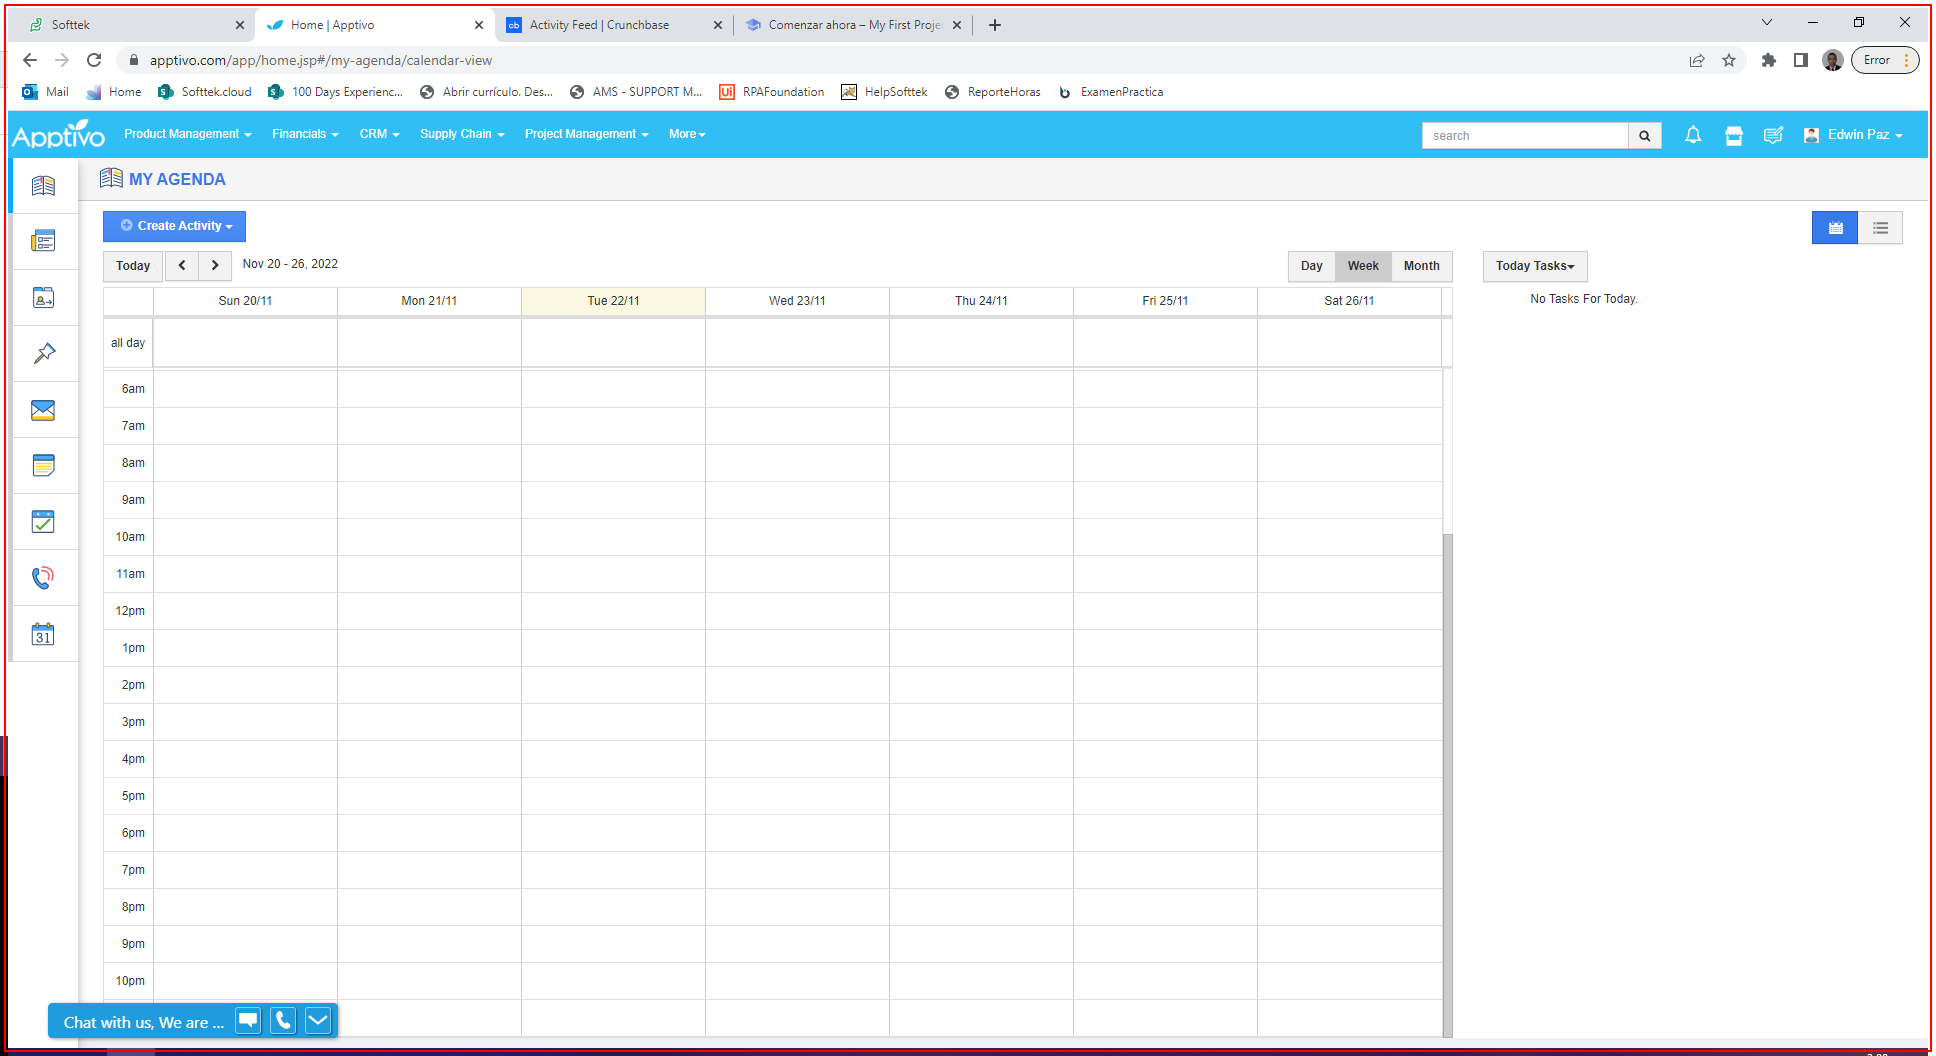
Task: Actualizar la información de los clientes en la aplicación CRM de Apptivo usando información de CRUNCHBASE.com
Workflow: Main

Step 1 [try]: Activate 'chrome.exe Home'

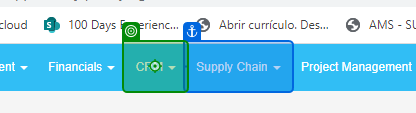
Step 2: click

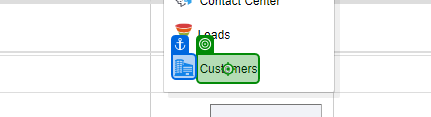
Step 3: click on 'Customers'

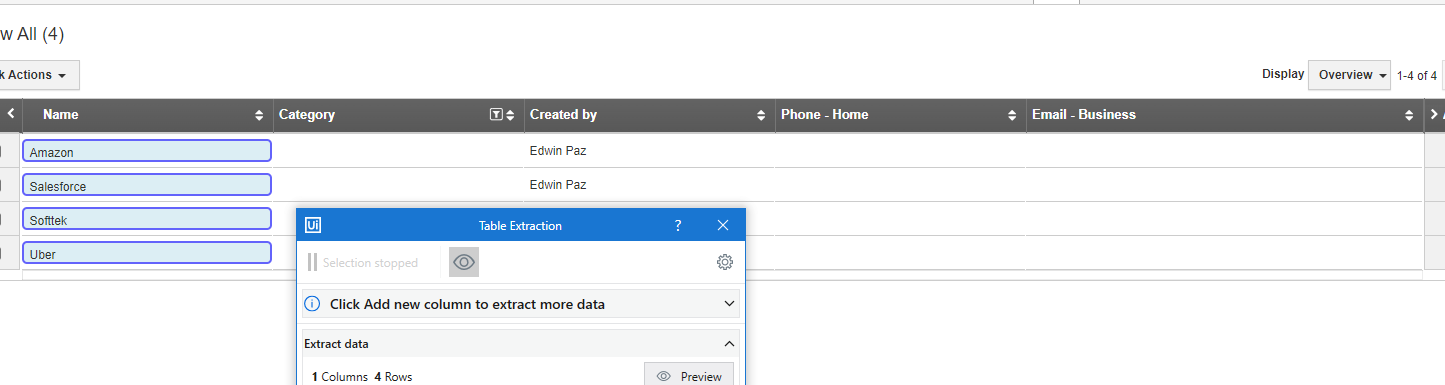
Step 4: get-text

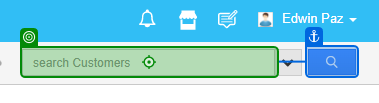
Step 5 [try]: type [strCompanyName]

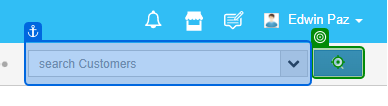
Step 6: click on 'Buscar'

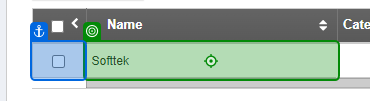
Step 7: click on 'Name'

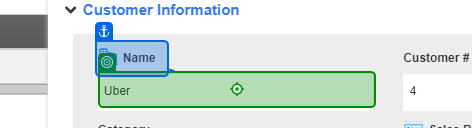
Step 8: click on 'Name'

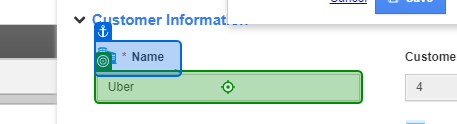
Step 9: type [strCompanyName] into 'Name *'

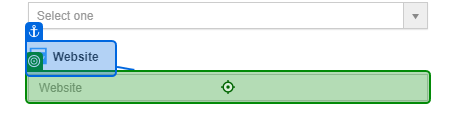
Step 10: click on 'Website *'

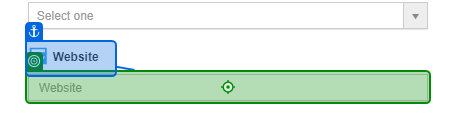
Step 11: type [strWebsite] into 'Website *'

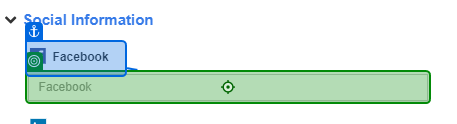
Step 12: click on 'Facebook *'

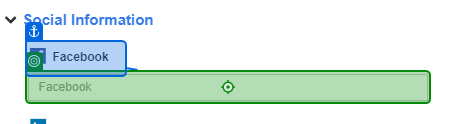
Step 13: type [strFacebook] into 'Facebook *'

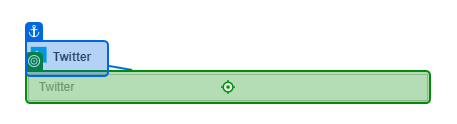
Step 14: click on 'Twitter *'

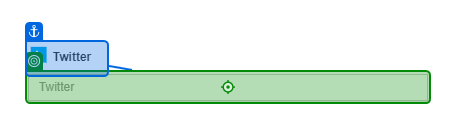
Step 15: type [strTwitter] into 'Twitter *'

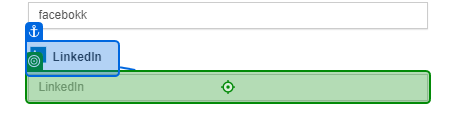
Step 16: click on 'LinkedIn *'

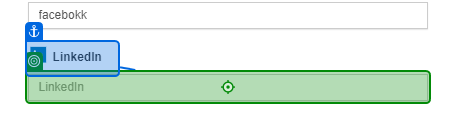
Step 17: type [strLinkedIn] into 'LinkedIn *'

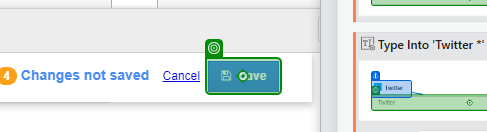
Step 18: click on 'Save'

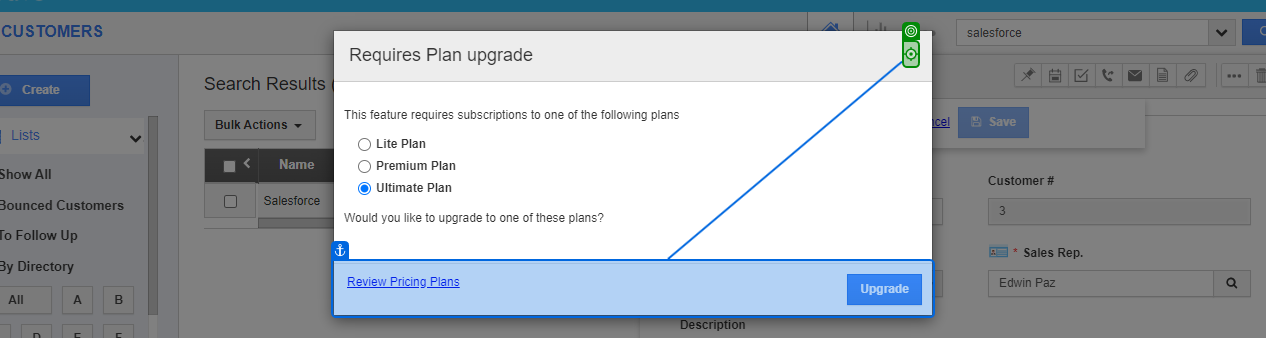
Step 19: click on '×'